Run: headless pygame with SDL's dummy video driver; simulated clock (each Clock.tick advances the game by its frame time, no real sleeping); random seed 0; keys injected as events and as key.get_pressed() state; mouse plan: one left click at the window centre at the start of phase 2, then a move to the lower-right quarter at the start of phase 3.
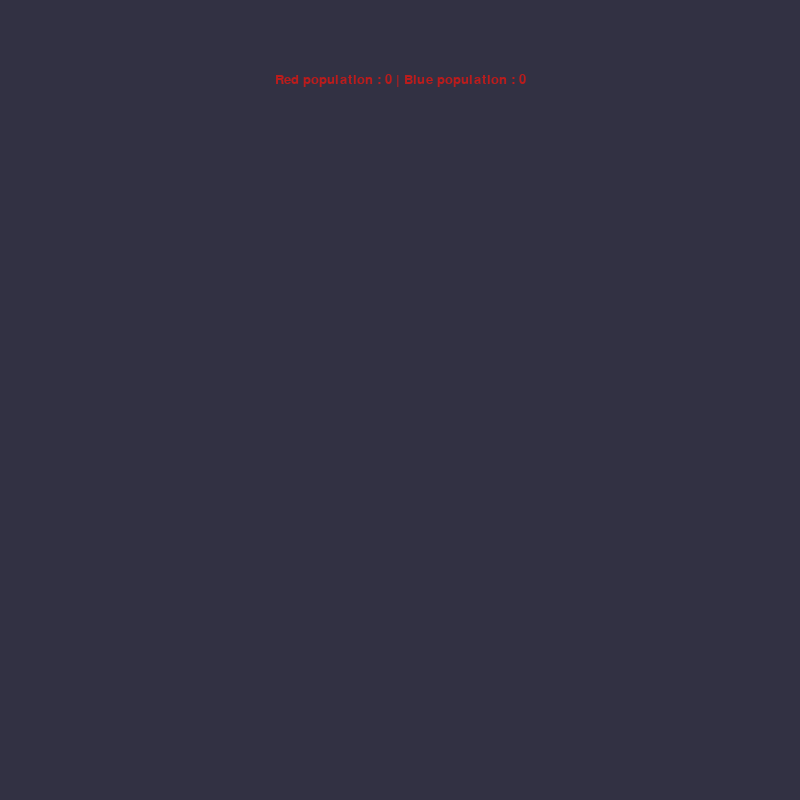
Frame 1 of 4 · flips 1–60 · no input
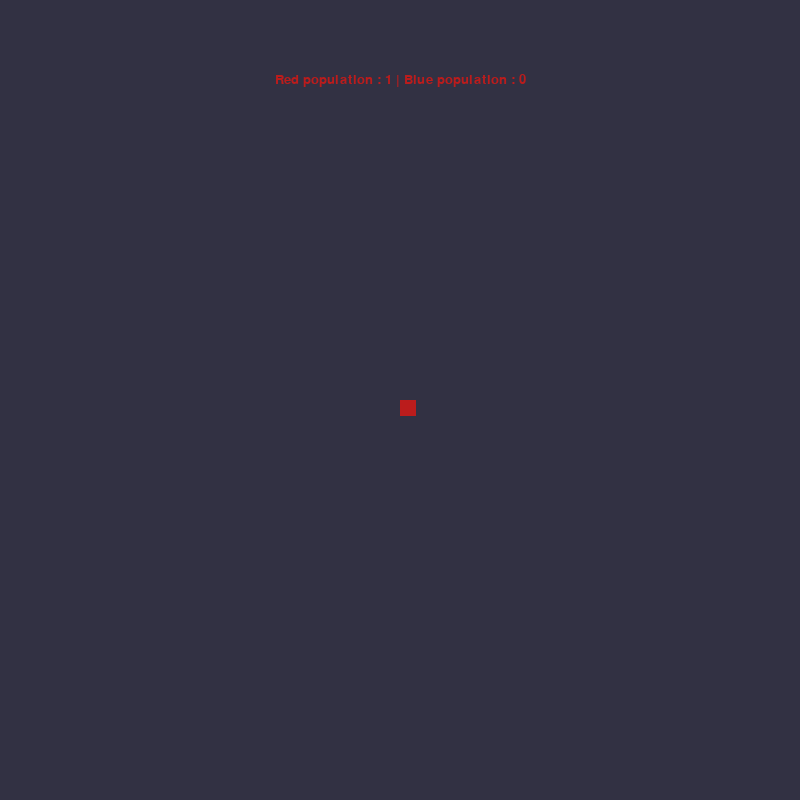
Frame 2 of 4 · flips 61–180 · clicked the window centre · tapped SPACE, RETURN · held RIGHT (→), D
Frame 3 of 4 · flips 181–300 · moved the mouse to the lower-right quarter · held DOWN (↓), S · screen unchanged from frame 2, image omitted
Frame 4 of 4 · flips 301–420 · held LEFT (←), A, UP (↑), W · screen unchanged from frame 3, image omitted

The pygame program that drew these frames:

import pygame

# Colors
BackgroundColor = "#2b2c2d"
AliveCellColor = "#f2f3f4"
RedTeamColor = "#bb1c1c"
BlueTeamColor = "#365bbf"
DeadCellColor = "#323143"

class Cell:
    def __init__(self, pos):
        self.pos = pos
        self.state = False
        self.team = 'RED'
    def draw(self):
        if self.state:
            if self.team == 'RED': color = RedTeamColor
            else: color = BlueTeamColor
        else: color = DeadCellColor
        cellSize = resolution/GridSize
        pygame.draw.rect(screen,color, (resolution+cellSize*(self.pos[0]-GridSize)+GridLinesWidth,
                                        resolution+cellSize*(self.pos[1]-GridSize)+GridLinesWidth,
                                        cellSize-GridLinesWidth,
                                        cellSize-GridLinesWidth))
        


class Game:
    def __init__(self) -> None:
        self.running = False
        self.playing = False
        self.grid = [[Cell((x,y)) for x in range(GridSize)] for y in range(GridSize)]
    def leftClick(self,Mousepos):
        RedCount, BlueCount = self.countColors()
        if RedCount < maxRed:
            GridPos = int(Mousepos[0]*GridSize/resolution),int(Mousepos[1]*GridSize/resolution)
            State = self.grid[GridPos[1]][GridPos[0]].state
            Team = self.grid[GridPos[1]][GridPos[0]].team
            if not State:
                self.grid[GridPos[1]][GridPos[0]].state = not self.grid[GridPos[1]][GridPos[0]].state
                self.grid[GridPos[1]][GridPos[0]].team = 'RED'
            else:
                if Team == 'RED':
                    self.grid[GridPos[1]][GridPos[0]].state = False
                else:
                    self.grid[GridPos[1]][GridPos[0]].team = 'RED'
    def rightClick(self,Mousepos):
        RedCount, BlueCount = self.countColors()
        if BlueCount < maxBlue:
            GridPos = int(Mousepos[0]*GridSize/resolution),int(Mousepos[1]*GridSize/resolution)
            State = self.grid[GridPos[1]][GridPos[0]].state
            Team = self.grid[GridPos[1]][GridPos[0]].team
            if not State:
                self.grid[GridPos[1]][GridPos[0]].state = not self.grid[GridPos[1]][GridPos[0]].state
                self.grid[GridPos[1]][GridPos[0]].team = 'BLUE'
            else:
                if Team == 'BLUE':
                    self.grid[GridPos[1]][GridPos[0]].state = False
                else:
                    self.grid[GridPos[1]][GridPos[0]].team = 'BLUE'
    def play(self):
        self.playing = not self.playing
    def mwheel(self,e):
        pass
    def draw(self):
        screen.fill(BackgroundColor)
        for line in self.grid:
            for cell in line:
                cell.draw()
        
        RedCount, BlueCount = self.countColors()

        RenderedText = Textfont.render(f'Red population : {RedCount} | Blue population : {BlueCount}',True,RedTeamColor)
        TextRect = RenderedText.get_rect(center=(resolution*0.5,resolution*0.1))
        screen.blit(RenderedText,TextRect)

        pygame.display.flip()
        
    def update(self):
        grid_copy = [[(self.grid[y][x].state,self.grid[y][x].team) for x in range(GridSize)] for y in range(GridSize)]
        for x in range(GridSize):
            for y in range(GridSize):
                AliveCount = 0
                BlueCount = 0
                RedCount = 0
                currentCell = self.grid[y][x]
                for X in [-1,0,1]:
                    for Y in [-1,0,1]:
                        if (X != 0 or Y != 0) and grid_copy[(y+Y)%(GridSize-1)][(x+X)%(GridSize-1)][0]:
                            AliveCount += 1
                            if grid_copy[(y+Y)%(GridSize-1)][(x+X)%(GridSize-1)][1] == 'RED':
                                RedCount += 1
                            else: BlueCount += 1
                if overpopulationtrhreashold < AliveCount or AliveCount < underpopulationthreashold:
                    currentCell.state = False
                if AliveCount == birthpopulationamount:
                    currentCell.state = True
                    if RedCount > BlueCount:
                        currentCell.team = 'RED'
                    else: currentCell.team = 'BLUE'
    def countColors(self):
        RedCount = 0
        BlueCount = 0
        for x in range(GridSize):
            for y in range(GridSize):
                if self.grid[y][x].state:
                    if self.grid[y][x].team == 'RED':
                        RedCount += 1
                    elif self.grid[y][x].team == 'BLUE':
                        BlueCount += 1
        return RedCount, BlueCount
    def run(self):
        self.running = True
        while self.running:
            for event in pygame.event.get():
                if event.type == pygame.QUIT:
                    pygame.quit()
                    self.running = False
                    quit()
                elif event.type == pygame.MOUSEBUTTONDOWN:
                    match event.button:
                        case 1:
                            self.leftClick(pygame.mouse.get_pos())
                        case 3:
                            self.rightClick(pygame.mouse.get_pos())
                elif event.type == pygame.KEYDOWN:
                    match event.key:
                        case pygame.K_SPACE:
                            self.play()
                elif event.type == pygame.MOUSEWHEEL:
                    self.mwheel(event)
                elif event.type == UPDATEEVENT and self.playing:
                        self.update()
            self.draw()
            
            

# Game settings
GridSize = 50
GridLinesWidth = 0
updateTime = 0.01

maxRed = 10
maxBlue = 10

underpopulationthreashold = 2
overpopulationtrhreashold = 3
birthpopulationamount = 3
        
# Pygame 
pygame.init()
Textfont = pygame.font.SysFont('Segoe UI Symbol', 20, bold=False)
resolution = 800
screen = pygame.display.set_mode((resolution, resolution))
pygame.draw.rect(screen,BackgroundColor,(0,0,resolution,resolution))
pygame.display.flip()
UPDATEEVENT = pygame.USEREVENT+1
pygame.time.set_timer(UPDATEEVENT,int(updateTime*1000))

# Start
game = Game()
game.run()
